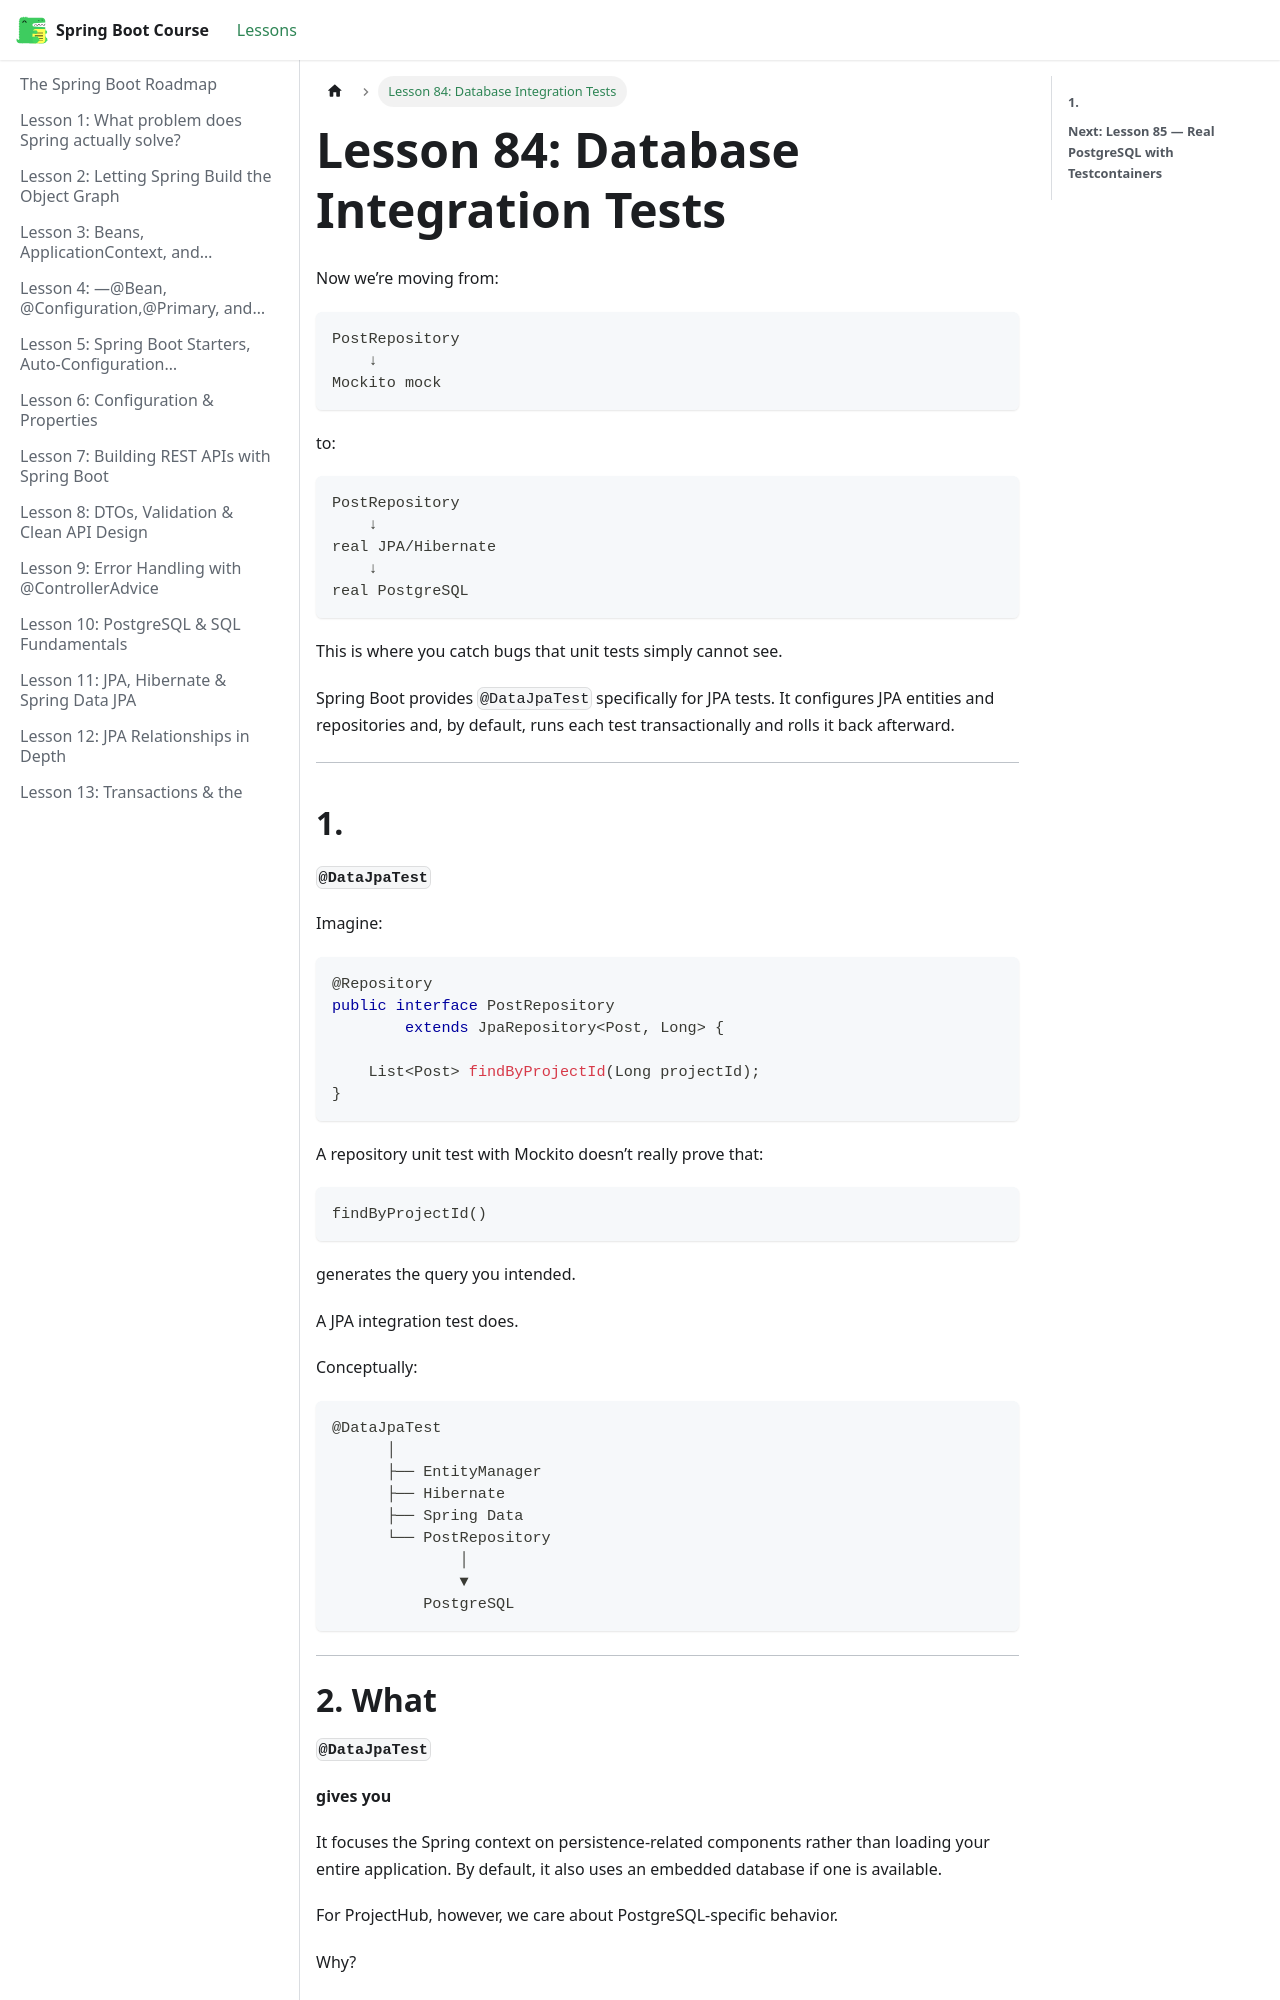

repository: BishoyHanyRaafat/spring-boot-docs · page: docs/lesson-84/index.html · generator: docusaurus

---
title: "Lesson 84: Database Integration Tests"
sidebar_position: 84
---

Now we’re moving from:

```text
PostRepository
    ↓
Mockito mock
```

to:

```text
PostRepository
    ↓
real JPA/Hibernate
    ↓
real PostgreSQL
```

This is where you catch bugs that unit tests simply cannot see.

Spring Boot provides `@DataJpaTest` specifically for JPA tests. It configures JPA entities and repositories and, by default, runs each test transactionally and rolls it back afterward.  

---

## 

## **1.**

**`@DataJpaTest`**

Imagine:

```java
@Repository
public interface PostRepository
        extends JpaRepository<Post, Long> {

    List<Post> findByProjectId(Long projectId);
}
```

A repository unit test with Mockito doesn’t really prove that:

```text
findByProjectId()
```

generates the query you intended.

A JPA integration test does.

Conceptually:

```text
@DataJpaTest
      │
      ├── EntityManager
      ├── Hibernate
      ├── Spring Data
      └── PostRepository
              │
              ▼
          PostgreSQL
```

---

# 

#
